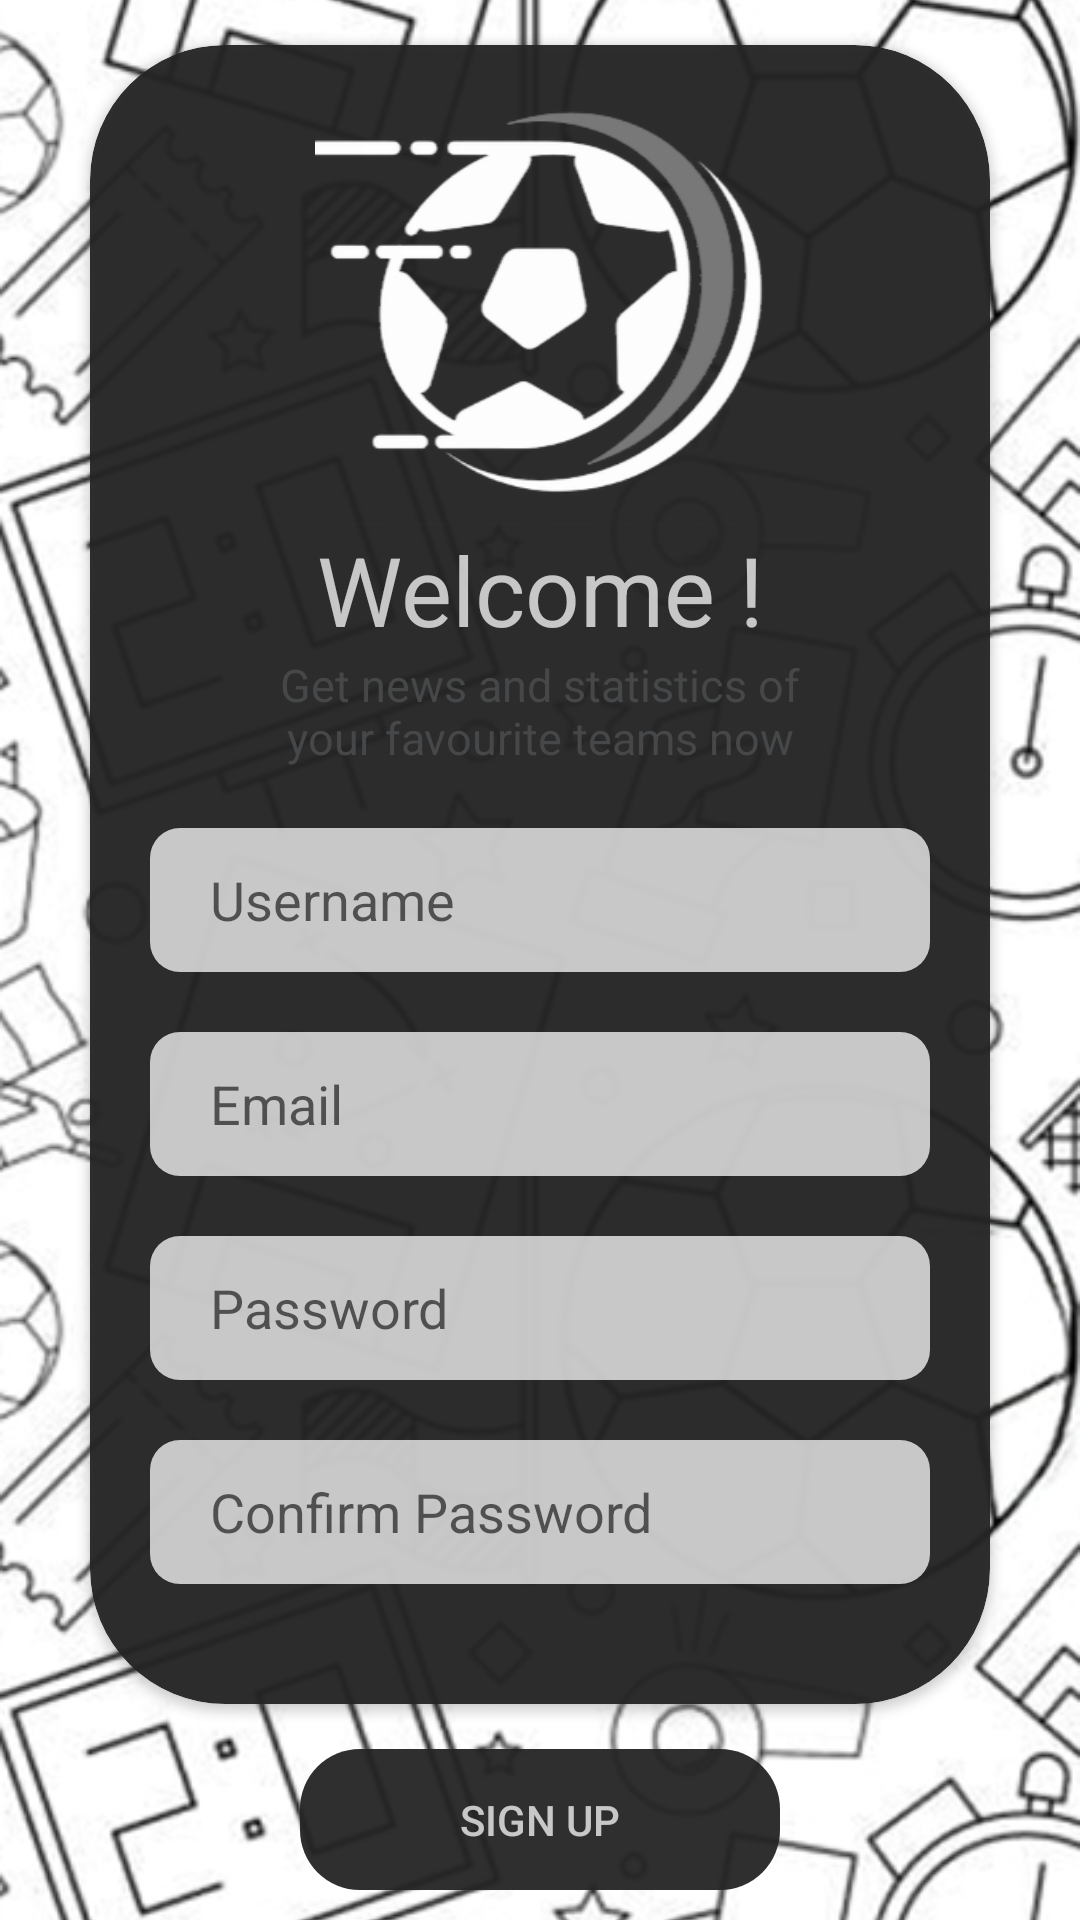

This screen was rendered from an Android layout file. Write that file and the resources it references.
<!-- AndroidManifest.xml: application theme Theme.FootyXApp -->
<!-- res/layout/activity_register.xml -->
<?xml version="1.0" encoding="utf-8"?>
<androidx.constraintlayout.widget.ConstraintLayout xmlns:android="http://schemas.android.com/apk/res/android"
    xmlns:app="http://schemas.android.com/apk/res-auto"
    xmlns:tools="http://schemas.android.com/tools"
    android:id="@+id/register"
    android:layout_width="match_parent"
    android:layout_height="match_parent"
    tools:context=".RegisterActivity">

    <ImageView
        android:id="@+id/background_image3"
        android:layout_width="0dp"
        android:layout_height="0dp"
        android:scaleType="centerCrop"
        android:src="@drawable/background"
        app:layout_constraintBottom_toBottomOf="parent"
        app:layout_constraintEnd_toEndOf="parent"
        app:layout_constraintStart_toStartOf="parent"
        app:layout_constraintTop_toTopOf="parent" />

    <LinearLayout
        android:layout_width="match_parent"
        android:layout_height="match_parent"
        android:orientation="vertical">

        <androidx.cardview.widget.CardView
            android:layout_width="match_parent"
            android:layout_height="wrap_content"
            android:layout_marginLeft="30dp"
            android:layout_marginTop="15dp"
            android:layout_marginRight="30dp"
            android:layout_marginBottom="15dp"
            android:background="@color/black_FootyX"
            android:paddingBottom="20dp"
            app:cardBackgroundColor="@color/black_FootyX"
            app:cardCornerRadius="45dp">

            <LinearLayout
                android:layout_width="match_parent"
                android:layout_height="match_parent"
                android:orientation="vertical">

                <ImageView
                    android:id="@+id/register_logo"
                    android:layout_width="150dp"
                    android:layout_height="150dp"
                    android:layout_gravity="center"
                    android:layout_marginTop="10dp"
                    app:srcCompat="@drawable/footyx_logo" />

                <TextView
                    android:id="@+id/register_welcome"
                    android:layout_width="match_parent"
                    android:layout_height="wrap_content"
                    android:text="@string/register_welcome"
                    android:textAlignment="center"
                    android:textColor="@color/white_FootyX"
                    android:textSize="32sp" />

                <TextView
                    android:id="@+id/register_infos"
                    android:layout_width="match_parent"
                    android:layout_height="wrap_content"
                    android:layout_marginLeft="50dp"
                    android:layout_marginRight="50dp"
                    android:text="@string/login_info"
                    android:textAlignment="center"
                    android:textColor="@color/material_dynamic_neutral30"
                    android:textSize="15sp" />

                <EditText
                    android:id="@+id/register_username"
                    android:layout_width="match_parent"
                    android:layout_height="48dp"
                    android:layout_marginLeft="20dp"
                    android:layout_marginTop="20dp"
                    android:layout_marginRight="20dp"
                    android:background="@drawable/white_background"
                    android:ems="10"
                    android:hint="@string/hint_username"
                    android:inputType="text"
                    android:paddingStart="20dp"
                    tools:ignore="RtlSymmetry" />

                <EditText
                    android:id="@+id/register_email"
                    android:layout_width="match_parent"
                    android:layout_height="48dp"
                    android:layout_marginLeft="20dp"
                    android:layout_marginTop="20dp"
                    android:layout_marginRight="20dp"
                    android:background="@drawable/white_background"
                    android:ems="10"
                    android:hint="@string/hint_email"
                    android:inputType="textEmailAddress"
                    android:paddingStart="20dp" />

                <EditText
                    android:id="@+id/register_password"
                    android:layout_width="match_parent"
                    android:layout_height="48dp"
                    android:layout_marginLeft="20dp"
                    android:layout_marginTop="20dp"
                    android:layout_marginRight="20dp"
                    android:background="@drawable/white_background"
                    android:ems="10"
                    android:hint="@string/hint_password"
                    android:inputType="textPassword"
                    android:paddingStart="20dp" />

                <EditText
                    android:id="@+id/register_confirm_password"
                    android:layout_width="match_parent"
                    android:layout_height="48dp"
                    android:layout_marginLeft="20dp"
                    android:layout_marginTop="20dp"
                    android:layout_marginRight="20dp"
                    android:layout_marginBottom="40dp"
                    android:background="@drawable/white_background"

                    android:ems="10"
                    android:hint="@string/hint_confirm_password"
                    android:inputType="textPassword"
                    android:paddingStart="20dp" />
            </LinearLayout>
        </androidx.cardview.widget.CardView>

        <LinearLayout
            android:layout_width="match_parent"
            android:layout_height="wrap_content"
            android:layout_marginLeft="100dp"
            android:layout_marginRight="100dp"
            android:layout_marginBottom="10dp"
            android:background="@drawable/button_footyx_background"
            android:orientation="vertical">

            <Button
                android:id="@+id/register_sign_up_btn"
                android:layout_width="match_parent"
                android:layout_height="wrap_content"
                android:background="#00FFFFFF"
                android:text="@string/register_sign_up_bttn"
                android:textColor="@color/white_FootyX" />
        </LinearLayout>

    </LinearLayout>
</androidx.constraintlayout.widget.ConstraintLayout>
<!-- resources referenced by this layout -->
<resources>
  <color name="black_FootyX">#F2242424</color>
  <color name="white_FootyX">#BCFFFFFF</color>
  <!-- drawable background: png bitmap (drawable, 275942 bytes) -->
  <!-- drawable button_footyx_background (drawable) -->
  <?xml version="1.0" encoding="utf-8"?>
  <shape xmlns:android="http://schemas.android.com/apk/res/android"
      android:shape="rectangle">
  
      <solid android:color="@color/black_FootyX" />
  
      <corners
          android:topLeftRadius="20dp"
          android:topRightRadius="20dp"
          android:bottomLeftRadius="20dp"
          android:bottomRightRadius="20dp"/>
  
  </shape>
  <!-- drawable footyx_logo: png bitmap (drawable, 46345 bytes) -->
  <!-- drawable white_background (drawable) -->
  <?xml version="1.0" encoding="utf-8"?>
  <shape xmlns:android="http://schemas.android.com/apk/res/android"
      android:shape="rectangle">
  
      <solid android:color="@color/white_FootyX" />
  
      <corners
          android:topLeftRadius="10dp"
          android:topRightRadius="10dp"
          android:bottomLeftRadius="10dp"
          android:bottomRightRadius="10dp"/>
  
  </shape>
  <string name="hint_confirm_password">Confirm Password</string>
  <string name="hint_email">Email</string>
  <string name="hint_password">Password</string>
  <string name="hint_username">Username</string>
  <string name="login_info">Get news and statistics of your favourite teams now</string>
  <string name="register_sign_up_bttn">Sign Up</string>
  <string name="register_welcome">Welcome !</string>
  <style name="Theme.FootyXApp" parent="Theme.MaterialComponents.DayNight.NoActionBar">
          
          <item name="colorPrimary">@color/purple_500</item>
          <item name="colorPrimaryVariant">@color/purple_700</item>
          <item name="colorOnPrimary">@color/white</item>
          
          <item name="colorSecondary">@color/teal_200</item>
          <item name="colorSecondaryVariant">@color/teal_700</item>
          <item name="colorOnSecondary">@color/black</item>
          
          <item name="android:statusBarColor">?attr/colorPrimaryVariant</item>
          
      </style>
  <color name="purple_500">#FF6200EE</color>
  <color name="purple_700">#FF3700B3</color>
  <color name="white">#FFFFFFFF</color>
  <color name="teal_200">#FF03DAC5</color>
  <color name="teal_700">#FF018786</color>
  <color name="black">#FF000000</color>
</resources>
